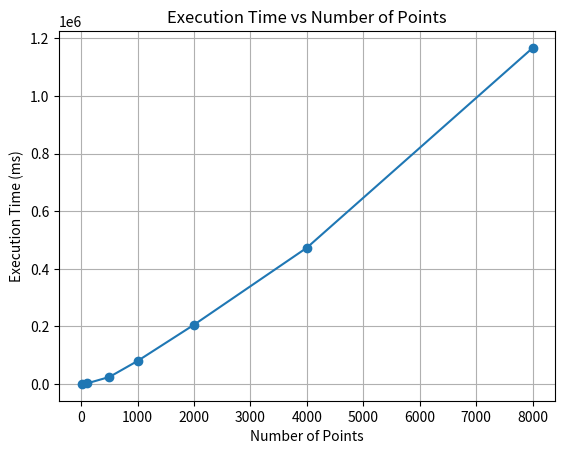

The matplotlib source for this figure:
import matplotlib.pyplot as plt

# Example arrays representing the data
num_points = [10, 100, 500, 1000, 2000, 4000, 8000]
execution_time = [180.327, 1927.76, 24335.9, 80029.7, 205798, 473321, 1.16704e+06]

# Plotting the graph
plt.plot(num_points, execution_time, marker='o')
plt.xlabel('Number of Points')
plt.ylabel('Execution Time (ms)')
plt.title('Execution Time vs Number of Points')
plt.grid(True)
plt.show()
